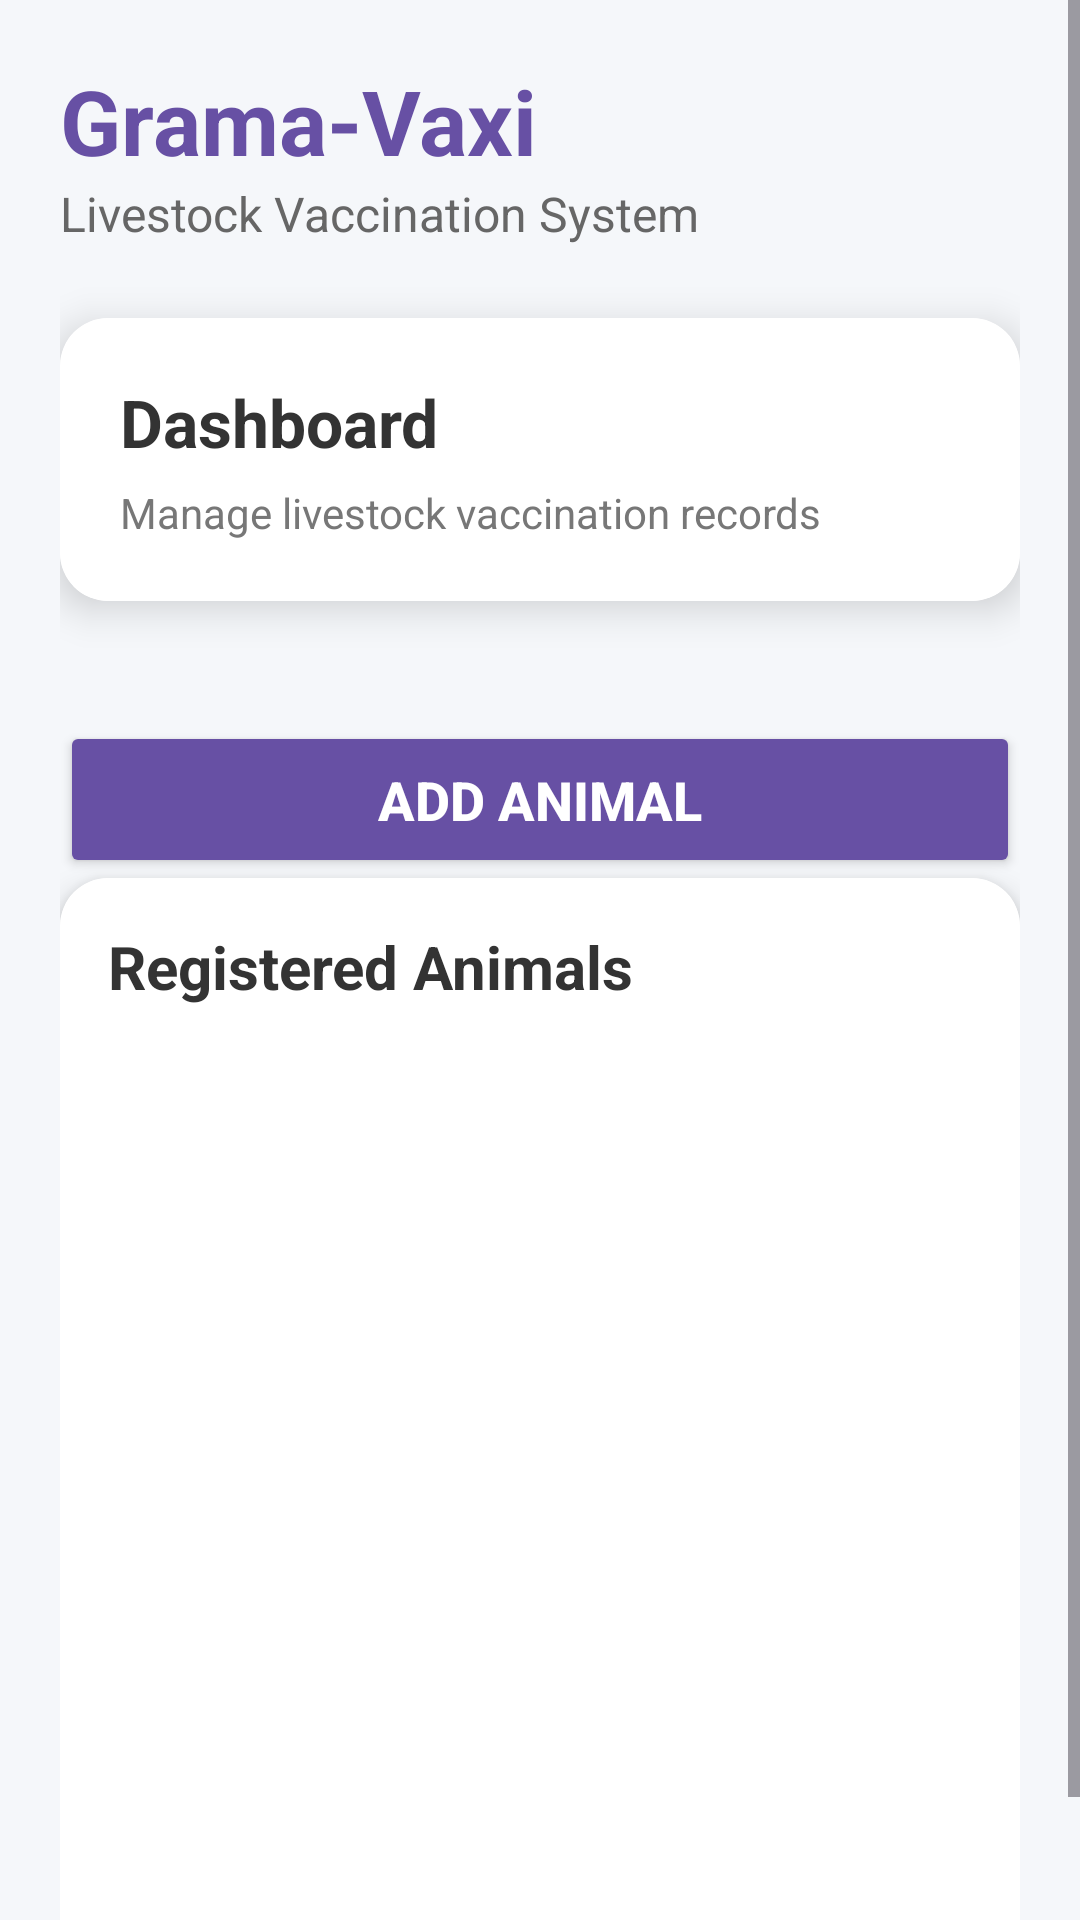

Produce the Android XML layout that renders to this screen, including the resource entries it uses.
<!-- AndroidManifest.xml: application theme Theme.GramaVaxi -->
<!-- res/layout/activity_dashboard.xml -->
<?xml version="1.0" encoding="utf-8"?>
<ScrollView xmlns:android="http://schemas.android.com/apk/res/android"
    xmlns:app="http://schemas.android.com/apk/res-auto"
    android:layout_width="match_parent"
    android:layout_height="match_parent"
    android:background="#F5F7FA">

    <LinearLayout
        android:layout_width="match_parent"
        android:layout_height="wrap_content"
        android:orientation="vertical"
        android:padding="20dp">

        

        <TextView
            android:layout_width="wrap_content"
            android:layout_height="wrap_content"
            android:text="Grama-Vaxi"
            android:textSize="30sp"
            android:textStyle="bold"
            android:textColor="#6750A4" />

        <TextView
            android:layout_width="wrap_content"
            android:layout_height="wrap_content"
            android:text="Livestock Vaccination System"
            android:textSize="16sp"
            android:textColor="#666666"
            android:layout_marginBottom="24dp" />

        

        <androidx.cardview.widget.CardView
            android:layout_width="match_parent"
            android:layout_height="wrap_content"
            android:layout_marginBottom="20dp"
            app:cardCornerRadius="16dp"
            app:cardElevation="8dp">

            <LinearLayout
                android:layout_width="match_parent"
                android:layout_height="wrap_content"
                android:orientation="vertical"
                android:padding="20dp"
                android:background="#FFFFFF">

                <TextView
                    android:layout_width="wrap_content"
                    android:layout_height="wrap_content"
                    android:text="Dashboard"
                    android:textSize="22sp"
                    android:textStyle="bold"
                    android:textColor="#333333" />

                <TextView
                    android:layout_width="wrap_content"
                    android:layout_height="wrap_content"
                    android:text="Manage livestock vaccination records"
                    android:textSize="14sp"
                    android:textColor="#777777"
                    android:layout_marginTop="6dp" />

            </LinearLayout>

        </androidx.cardview.widget.CardView>

        

        <Button
            android:id="@+id/addAnimalButton"
            android:layout_width="match_parent"
            android:layout_height="wrap_content"
            android:text="Add Animal"
            android:textSize="18sp"
            android:textStyle="bold"
            android:textColor="@android:color/white"
            android:backgroundTint="#6750A4"
            android:padding="14dp"
            android:layout_marginTop="20dp" />
        

        <androidx.cardview.widget.CardView
            android:layout_width="match_parent"
            android:layout_height="wrap_content"
            app:cardCornerRadius="16dp"
            app:cardElevation="6dp">

            <LinearLayout
                android:layout_width="match_parent"
                android:layout_height="wrap_content"
                android:orientation="vertical"
                android:padding="16dp"
                android:background="#FFFFFF">

                <TextView
                    android:layout_width="wrap_content"
                    android:layout_height="wrap_content"
                    android:text="Registered Animals"
                    android:textSize="20sp"
                    android:textStyle="bold"
                    android:textColor="#333333"
                    android:layout_marginBottom="12dp" />

                <androidx.recyclerview.widget.RecyclerView
                    android:id="@+id/recyclerView"
                    android:layout_width="match_parent"
                    android:layout_height="300dp" />

            </LinearLayout>

        </androidx.cardview.widget.CardView>

    </LinearLayout>

</ScrollView>
<!-- resources referenced by this layout -->
<resources>
  <style name="Theme.GramaVaxi" parent="Theme.Material3.DayNight.NoActionBar">
          
      </style>
</resources>
